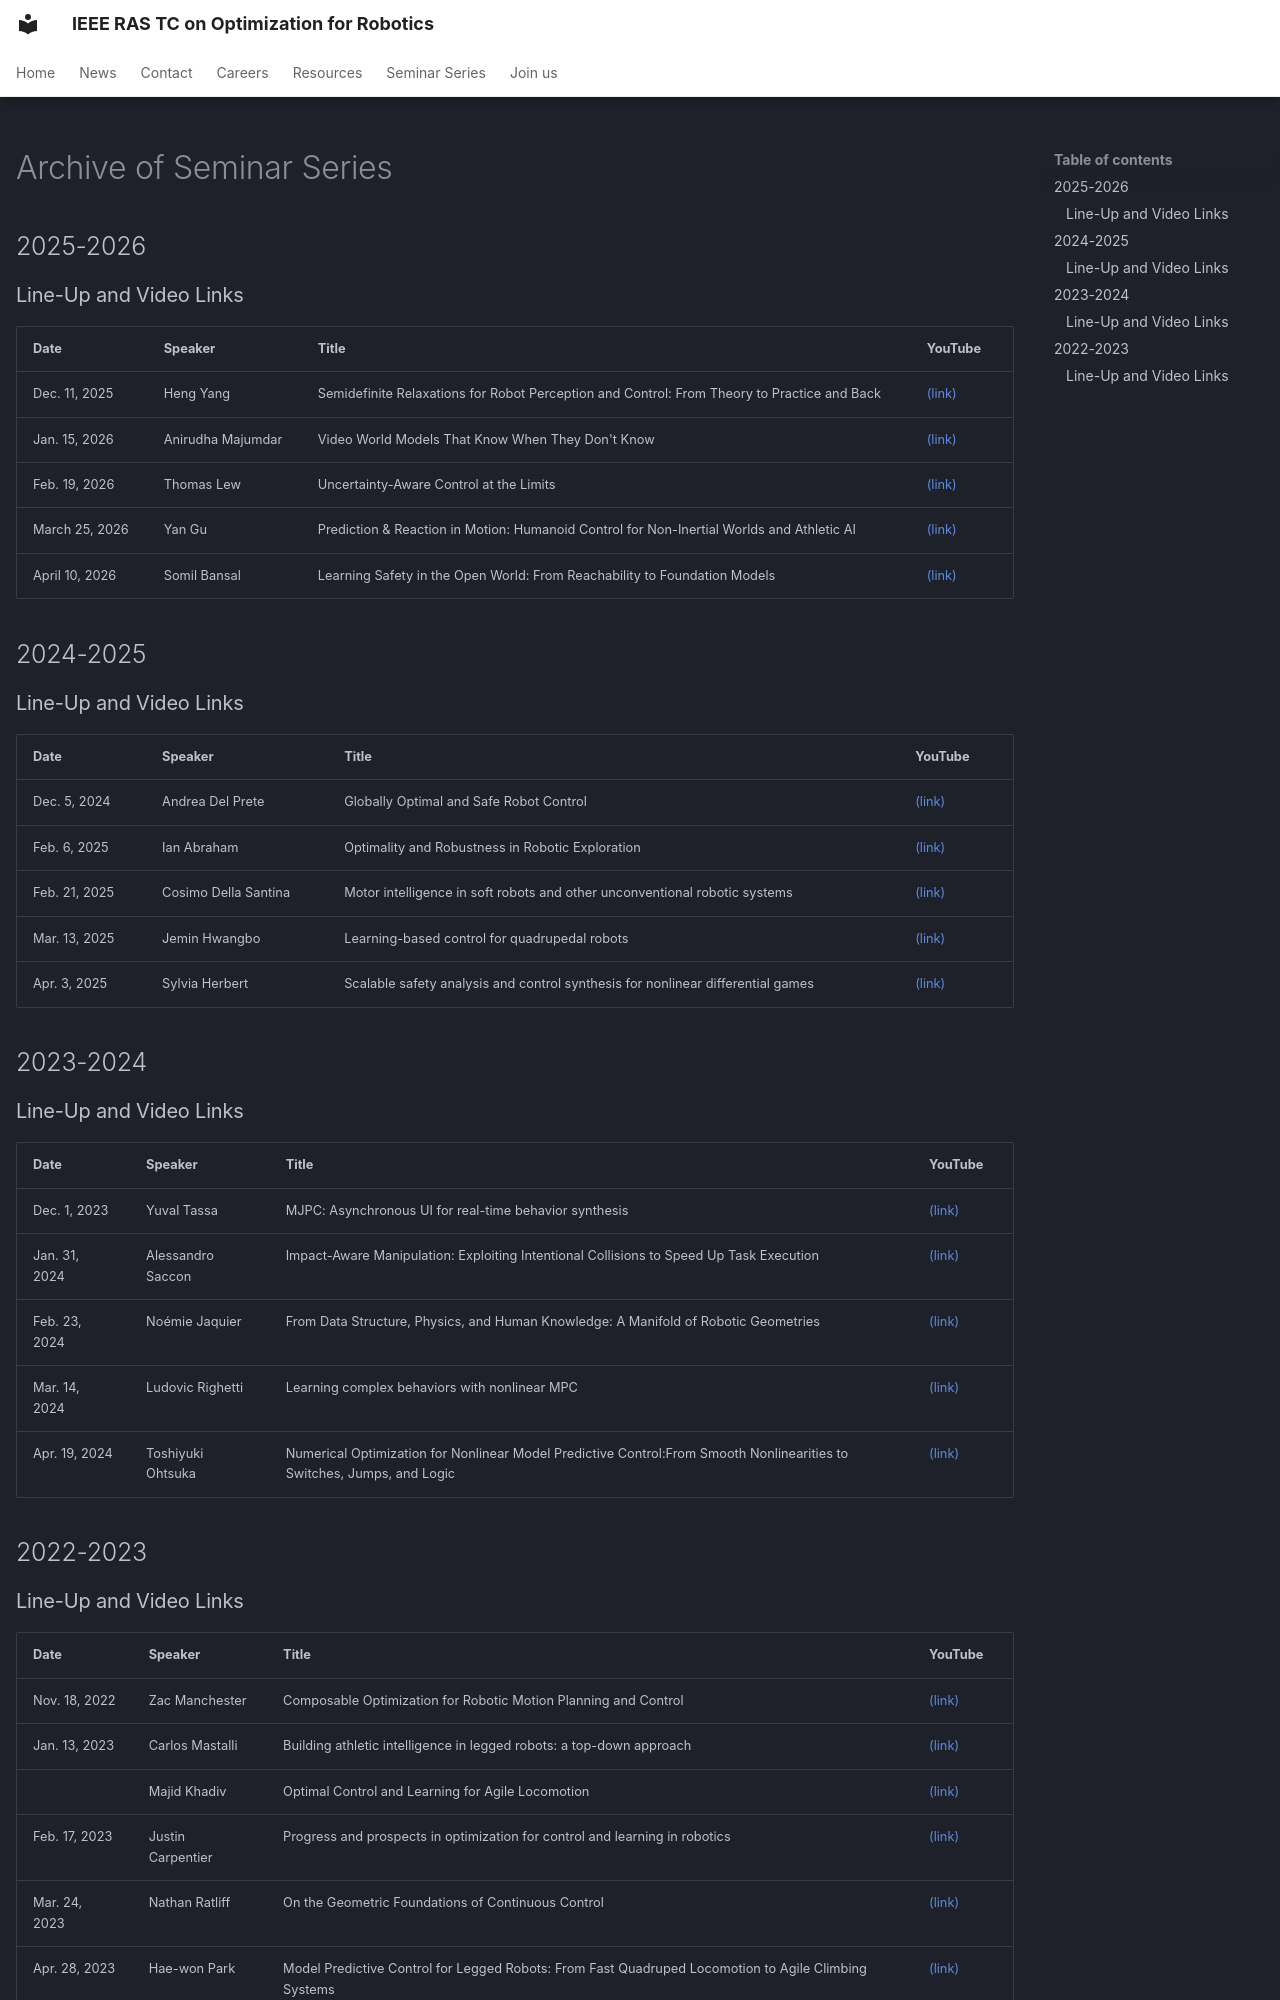

repository: tcoptrob/tcoptrob.github.io · page: seminars_old/index.html · generator: mkdocs

---
  hide:
    -navigation
---

# Archive of Seminar Series

## 2025-2026

### Line-Up and Video Links

| Date | Speaker | Title | YouTube |
| ----------- | ----------- | ----------- | ----------- |
| Dec. 11, 2025  | Heng Yang | Semidefinite Relaxations for Robot Perception and Control:  From Theory to Practice and Back | [(link)](https://youtu.be/nXthoML7ERc) |
| Jan. 15, 2026  | Anirudha Majumdar  | Video World Models That Know When They Don't Know | [(link)](https://www.youtube.com/watch?v=DFtEwErSSsg) |
| Feb. 19, 2026  | Thomas Lew  | Uncertainty-Aware Control at the Limits | [(link)](https://www.youtube.com/watch?v=hpfcXQJIhdQ&amp) |
| March 25, 2026  | Yan Gu | Prediction & Reaction in Motion: Humanoid Control for Non-Inertial Worlds and Athletic AI | [(link)](https://www.youtube.com/watch?v=00W4bak1qQ8) |
| April 10, 2026  | Somil Bansal |  Learning Safety in the Open World: From Reachability to Foundation Models | [(link)](https://www.youtube.com/watch?v=FLn9DHvkr-g) |

## 2024-2025

### Line-Up and Video Links

| Date | Speaker | Title | YouTube |
| ----------- | ----------- | ----------- | ----------- |
| Dec. 5, 2024  | Andrea Del Prete | Globally Optimal and Safe Robot Control | [(link)](https://www.youtube.com/watch?v=BQR0lANoJzI) |
| Feb. 6, 2025  | Ian Abraham | Optimality and Robustness in Robotic Exploration | [(link)](https://youtu.be/2wZAAMb84BI) |
| Feb. 21, 2025  | Cosimo Della Santina  | Motor intelligence in soft robots and other unconventional robotic systems | [(link)](https://youtu.be/Wx2cCgwi2S0) |
| Mar. 13, 2025  | Jemin Hwangbo | Learning-based control for quadrupedal robots | [(link)](https://www.youtube.com/watch?v=rOUQC6g_9eI) |
| Apr. 3, 2025  | Sylvia Herbert | Scalable safety analysis and control synthesis for nonlinear differential games | [(link)](https://youtu.be/JwxlBzmoII0) |

## 2023-2024

### Line-Up and Video Links

| Date | Speaker | Title | YouTube |
| ----------- | ----------- | ----------- | ----------- |
| Dec. 1, 2023  | Yuval Tassa | MJPC: Asynchronous UI for real-time behavior synthesis | [(link)](https://youtu.be/J-JO-lgaKtw?si=sNU49xGwOvx2mNLg) |
| Jan. 31, 2024 | Alessandro Saccon | Impact-Aware Manipulation: Exploiting Intentional Collisions to Speed Up Task Execution | [(link)](https://www.youtube.com/watch?v=gu3j-hCEozA) |
| Feb. 23, 2024 | Noémie Jaquier | From Data Structure, Physics, and Human Knowledge: A Manifold of Robotic Geometries | [(link)](https://www.youtube.com/watch?v=0okfttUQf2A) |
| Mar. 14, 2024 | Ludovic Righetti | Learning complex behaviors with nonlinear MPC | [(link)](https://www.youtube.com/watch?v=aYvJU9KeO8Q) |
| Apr. 19, 2024 | Toshiyuki Ohtsuka | Numerical Optimization for Nonlinear Model Predictive Control:From Smooth Nonlinearities to Switches, Jumps, and Logic | [(link)](https://www.youtube.com/watch?v=-7KsCywg3nI) |


## 2022-2023
